Run: headless pygame with SDL's dummy video driver; simulated clock (each Clock.tick advances the game by its frame time, no real sleeping); random seed 0; keys injected as events and as key.get_pressed() state; no mouse input.
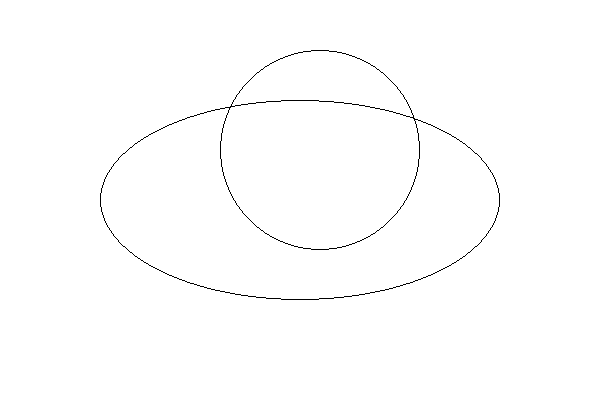
Frame 1 of 4 · flips 1–60 · no input
Frame 2 of 4 · flips 61–180 · tapped SPACE, RETURN · held RIGHT (→), D · screen unchanged from frame 1, image omitted
Frame 3 of 4 · flips 181–300 · held DOWN (↓), S · screen unchanged from frame 2, image omitted
Frame 4 of 4 · flips 301–420 · held LEFT (←), A, UP (↑), W · screen unchanged from frame 3, image omitted

The pygame program that drew these frames:

import pygame
import sys
from pygame.locals import *

pygame.init()

WHITE = (255, 255, 255)
BLACK = (0, 0, 0)
BLUE = (0, 0, 255)
RED = (255, 0, 0)
GREEN = (0, 255, 0)

size = width,heighe = 600,400
screen = pygame.display.set_mode(size)
pygame.display.set_caption("123456")

position = size[0] // 2, size[1] // 2

clock = pygame.time.Clock()

while True:
    for event in pygame.event.get():
        if event.type == pygame.QUIT:
            sys.exit()

            
    screen.fill(WHITE)
    pygame.draw.ellipse(screen,BLACK,(100, 100, 400, 200), 1)
    pygame.draw.ellipse(screen,BLACK,(220, 50, 200, 200), 1)
    #画一个（限定）矩形 矩形中画椭圆
    pygame.display.flip()

    clock.tick(10)
